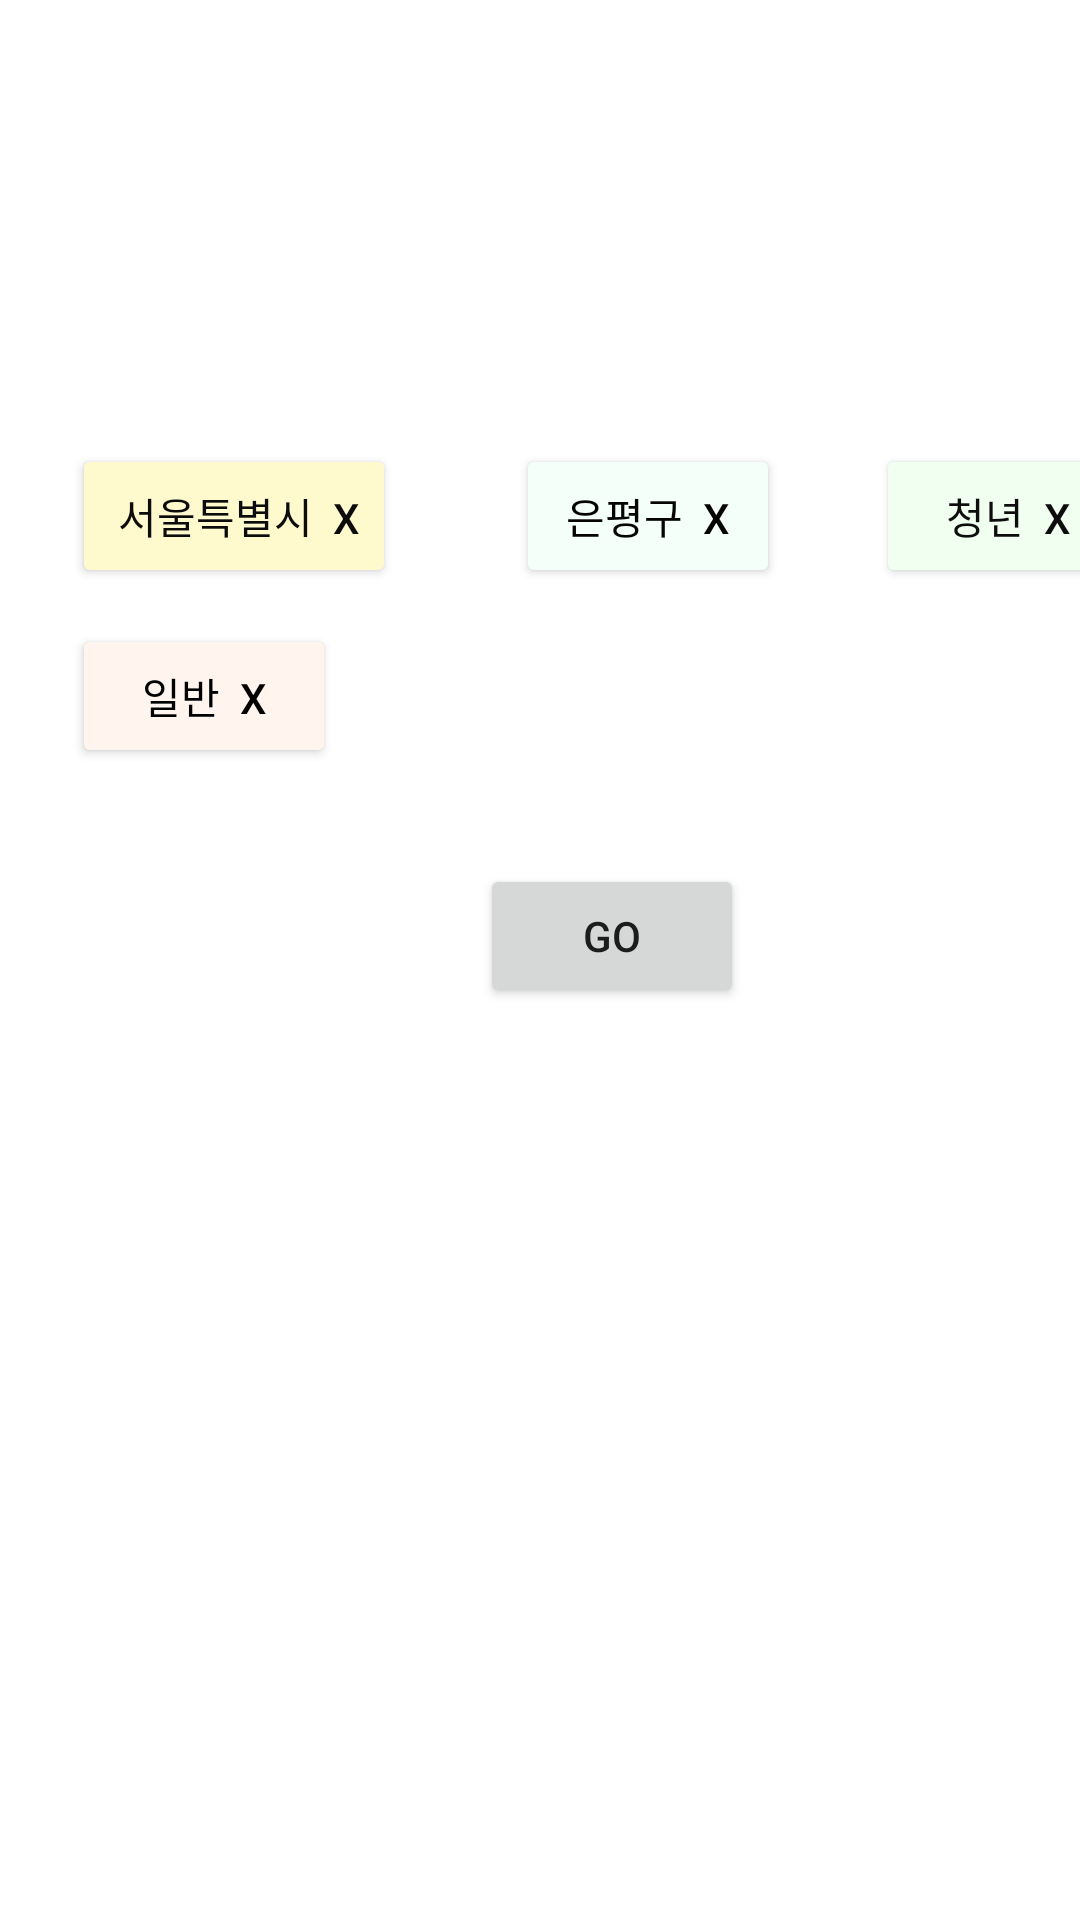

Produce the Android XML layout that renders to this screen, including the resource entries it uses.
<!-- AndroidManifest.xml: application theme Theme.Policy_Briefing_App -->
<!-- res/layout/fragment_gallery.xml -->
<?xml version="1.0" encoding="utf-8"?>

<androidx.constraintlayout.widget.ConstraintLayout xmlns:android="http://schemas.android.com/apk/res/android"
    xmlns:app="http://schemas.android.com/apk/res-auto"
    xmlns:tools="http://schemas.android.com/tools"
    android:layout_width="match_parent"
    android:layout_height="match_parent"
    tools:context=".MainActivity">


    <Button
        android:id="@+id/button2"
        android:layout_width="wrap_content"
        android:layout_height="wrap_content"
        android:layout_marginStart="160dp"
        android:layout_marginLeft="160dp"
        android:layout_marginTop="288dp"
        android:onClick="onClicked"
        android:text="Go"
        app:layout_constraintStart_toStartOf="parent"
        app:layout_constraintTop_toTopOf="parent" />

    <Button
        android:id="@+id/button3"
        android:layout_width="wrap_content"
        android:layout_height="wrap_content"
        android:layout_marginStart="24dp"
        android:layout_marginLeft="24dp"
        android:layout_marginTop="148dp"

        android:text=" 서울특별시  x"
        android:textColor="#0C0C0C"
        app:backgroundTint="#FFFACD"
        app:layout_constraintStart_toStartOf="parent"
        app:layout_constraintTop_toTopOf="parent" />

    <Button
        android:id="@+id/button4"
        android:layout_width="wrap_content"
        android:layout_height="wrap_content"
        android:layout_marginStart="172dp"
        android:layout_marginLeft="172dp"
        android:layout_marginTop="148dp"

        android:text="은평구  x"
        android:textColor="#040404"
        app:backgroundTint="#F5FFFA"
        app:layout_constraintStart_toStartOf="parent"
        app:layout_constraintTop_toTopOf="parent" />

    <Button
        android:id="@+id/button5"
        android:layout_width="wrap_content"
        android:layout_height="wrap_content"
        android:layout_marginStart="292dp"
        android:layout_marginLeft="292dp"
        android:layout_marginTop="148dp"

        android:text="청년  x"
        android:textColor="#0E0D0D"
        app:backgroundTint="#F0FFF0"
        app:layout_constraintStart_toStartOf="parent"
        app:layout_constraintTop_toTopOf="parent"
        app:rippleColor="#FFFFFF" />

    <Button
        android:id="@+id/button6"
        android:layout_width="wrap_content"
        android:layout_height="wrap_content"
        android:layout_marginStart="24dp"
        android:layout_marginLeft="24dp"
        android:layout_marginTop="208dp"

        android:text="일반  x"
        android:textColor="#000000"
        app:backgroundTint="#FFF5EE"
        app:layout_constraintStart_toStartOf="parent"
        app:layout_constraintTop_toTopOf="parent" />

</androidx.constraintlayout.widget.ConstraintLayout>
<!-- resources referenced by this layout -->
<resources>
  <style name="Theme.Policy_Briefing_App" parent="Theme.MaterialComponents.DayNight.DarkActionBar">
          
          <item name="colorPrimary">@color/gray</item>
          <item name="colorPrimaryVariant">@color/purple_700</item>
          <item name="colorOnPrimary">@color/white</item>
          
          <item name="colorSecondary">@color/teal_200</item>
          <item name="colorSecondaryVariant">@color/teal_700</item>
          <item name="colorOnSecondary">@color/black</item>
          
          <item name="android:statusBarColor" tools:targetApi="l">?attr/colorPrimaryVariant</item>
          
      </style>
  <!-- not gathered from this repository: default colours our renderer supplied (Android Studio template values) -->
  <color name="purple_700">#FF3700B3</color>
  <color name="teal_200">#FF03DAC5</color>
  <color name="teal_700">#FF018786</color>
  <color name="black">#FF000000</color>
  <color name="white">#FFFFFFFF</color>
</resources>
